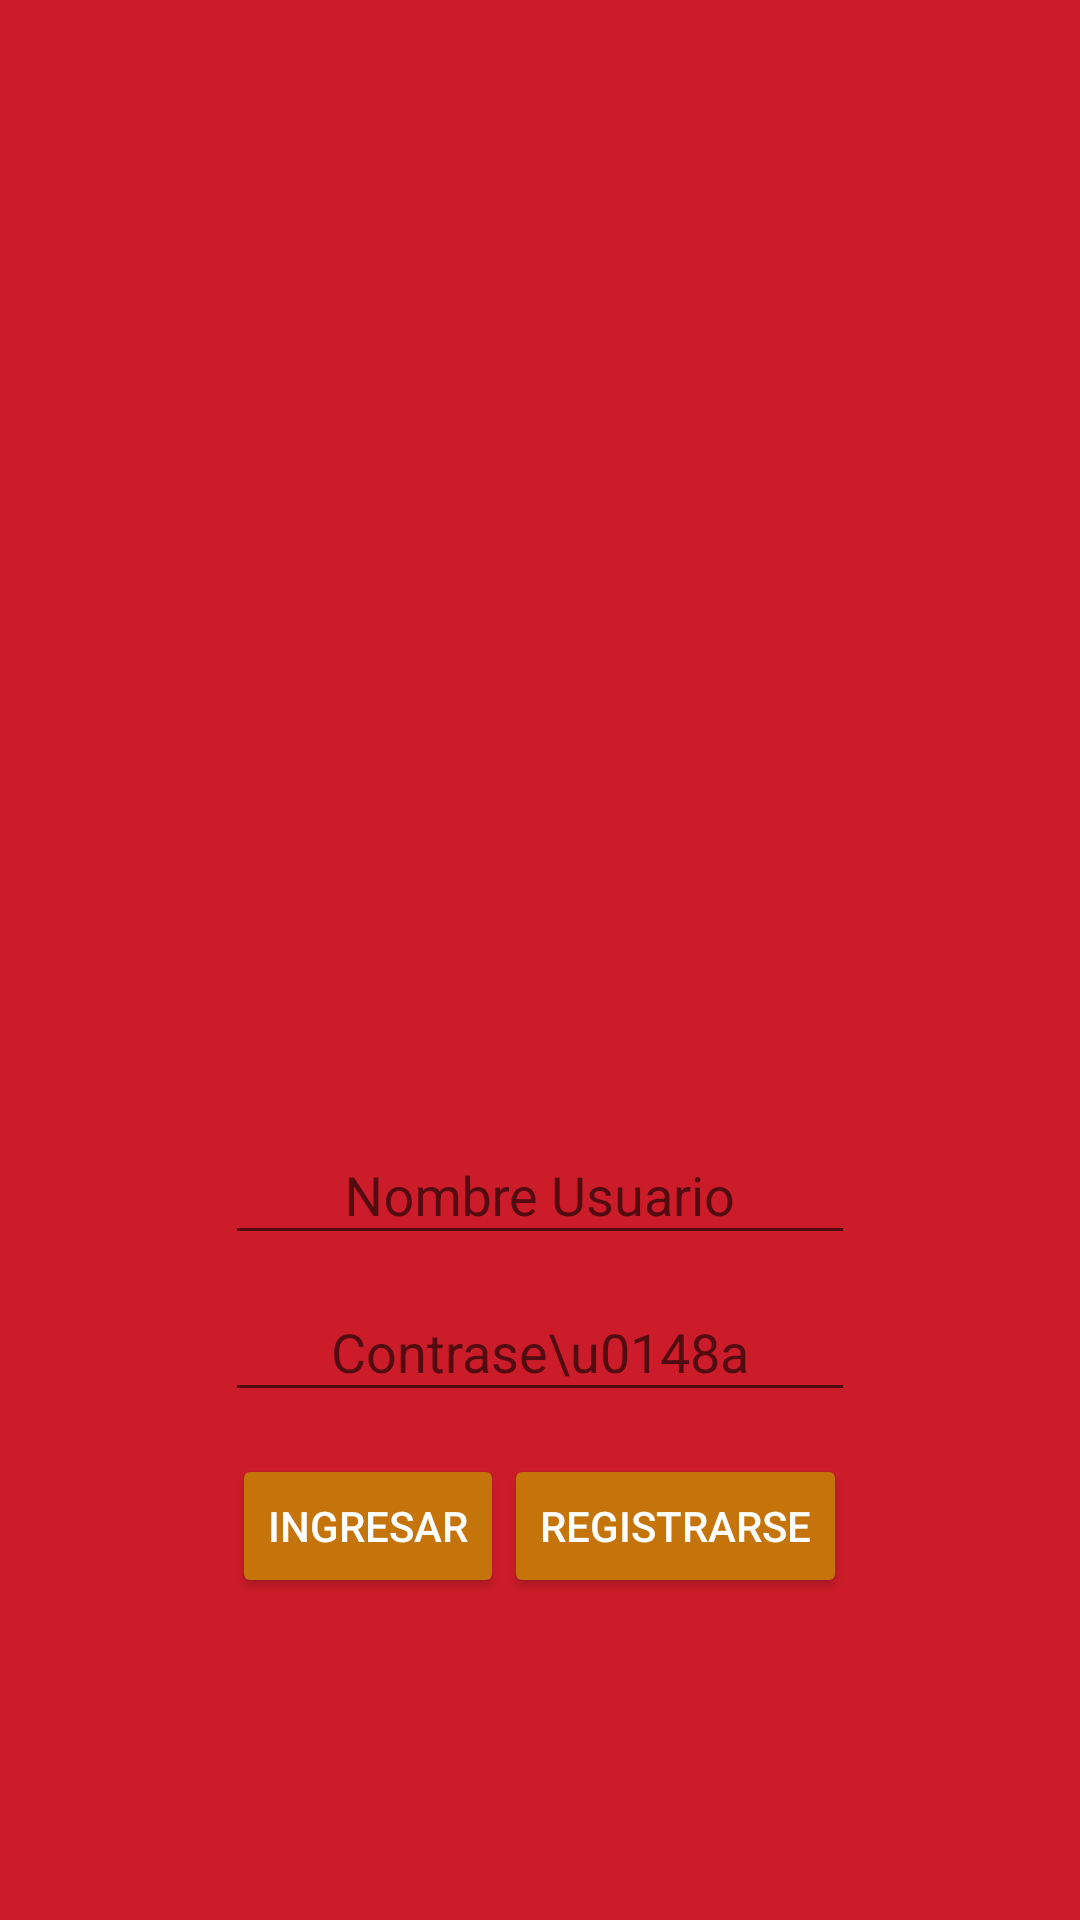

Write the Android layout XML for this screen, with the resource values it uses.
<!-- AndroidManifest.xml: application theme AppTheme -->
<!-- res/layout/activity_login.xml -->
<?xml version="1.0" encoding="utf-8"?>
<LinearLayout xmlns:android="http://schemas.android.com/apk/res/android"
    xmlns:app="http://schemas.android.com/apk/res-auto"
    xmlns:tools="http://schemas.android.com/tools"
    android:id="@+id/activity_login"
    android:layout_width="match_parent"
    android:layout_height="match_parent"
    android:orientation="vertical"
    android:background="@color/colorPrimary"
    android:weightSum="1"
    tools:context="cl.labs.example.sanguchote.LoginActivity">

    <android.support.constraint.ConstraintLayout
        android:layout_width="match_parent"
        android:layout_height="match_parent"
        android:layout_weight="0.5"
        >

    </android.support.constraint.ConstraintLayout>

    <LinearLayout
        android:layout_width="match_parent"
        android:layout_height="match_parent"
        android:layout_weight="0.5"
        android:orientation="vertical"
        >

        <android.support.design.widget.TextInputLayout
            android:id="@+id/usernameWrapper"
            android:layout_width="match_parent"
            android:layout_height="wrap_content"
            android:layout_marginTop="46dp">

            <EditText
                android:id="@+id/etUsuarioLogin"
                android:layout_width="wrap_content"
                android:layout_height="wrap_content"
                android:layout_gravity="center"
                android:ems="10"
                android:hint="Nombre Usuario"
                android:gravity="center"
                android:textColor="@color/colorTextButton"
                android:inputType="textPersonName" />
        </android.support.design.widget.TextInputLayout>

        <android.support.design.widget.TextInputLayout
            android:id="@+id/passwordWrapper"
            android:layout_width="match_parent"
            android:textColor="@color/colorTextButton"
            android:layout_height="wrap_content">

            <EditText
                android:id="@+id/etPasswordLogin"
                android:layout_width="wrap_content"
                android:layout_height="wrap_content"
                android:layout_gravity="center"
                android:ems="10"
                android:hint="Contrase\u0148a"
                android:gravity="center"
                android:textColor="@color/colorTextButton"
                android:inputType="textPassword" />
        </android.support.design.widget.TextInputLayout>
        <LinearLayout
            android:layout_width="wrap_content"
            android:layout_height="wrap_content"
            android:layout_gravity="center"
            android:layout_marginTop="14sp">

            <Button
                android:id="@+id/btnIngresar"
                android:layout_width="wrap_content"
                android:layout_height="wrap_content"
                android:text="Ingresar"
                android:theme="@style/RaisedButtonDark" />

            <Button
                android:id="@+id/btnRegistrarse"
                android:layout_width="wrap_content"
                android:layout_height="wrap_content"
                android:text="Registrarse"
                android:theme="@style/RaisedButtonDark" />
        </LinearLayout>
    </LinearLayout>
</LinearLayout>
<!-- resources referenced by this layout -->
<resources>
  <color name="colorPrimary">#cc1c29</color>
  <color name="colorTextButton">#ffffff</color>
  <style name="RaisedButtonDark" parent="Theme.AppCompat.Light">
          <item name="colorButtonNormal">@color/colorButton</item>
          <item name="colorControlHighlight">@color/colorPrimary</item>
          <item name="android:textColor">@android:color/white</item>
      </style>
  <style name="AppTheme" parent="Theme.AppCompat.Light.NoActionBar">
          
          <item name="colorPrimary">@color/colorPrimary</item>
          <item name="colorPrimaryDark">@color/colorPrimaryDark</item>
          <item name="colorAccent">@color/colorAccent</item>
      </style>
  <color name="colorButton">#C4740A</color>
  <color name="colorPrimaryDark">#a11822</color>
  <color name="colorAccent">#02646F</color>
</resources>
